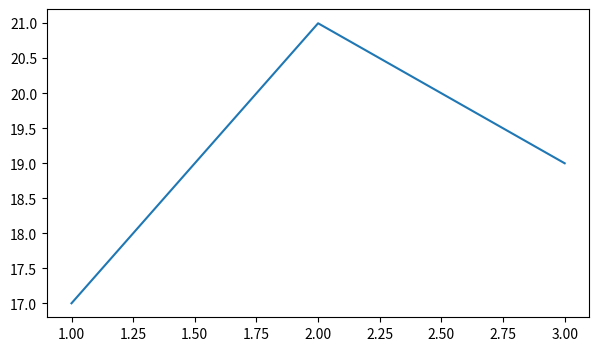

The matplotlib source for this figure:
import matplotlib.pyplot as plt

def garden_canvas(days, temperature):
    fig, ax = plt.subplots(figsize=(7, 4))
    ax.plot(days, temperature)
    return fig, ax

fig, ax = garden_canvas([1, 2, 3], [17, 21, 19])
